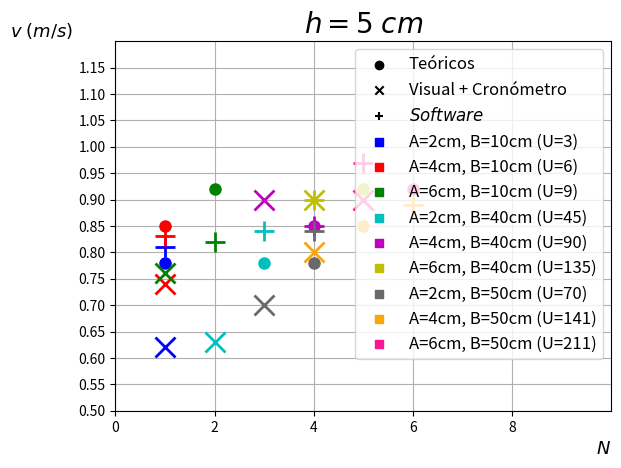

This chart was generated by the following Python code:
import numpy as np
from numpy import *
import math
import matplotlib.pyplot as plt

#Valores teóricos

N_teo_A1B1=1
N_teo_A2B1=1
N_teo_A3B1=2
N_teo_A1B2=3
N_teo_A2B2=4
N_teo_A3B2=5
N_teo_A1B3=4
N_teo_A2B3=5
N_teo_A3B3=6


v_teo_A1=0.78
Erro_v_teo_A1=0.01
v_teo_A2=0.85
Erro_v_teo_A2=0.01
v_teo_A3=0.92
Erro_v_teo_A3=0.01

N_teo_h1=[N_teo_A1B1, N_teo_A2B1, N_teo_A3B1, N_teo_A1B2, N_teo_A2B2, N_teo_A3B2, N_teo_A1B3, N_teo_A2B3, N_teo_A3B3]
v_teo_h1=[v_teo_A1, v_teo_A2, v_teo_A3, v_teo_A1, v_teo_A2, v_teo_A3, v_teo_A1, v_teo_A2, v_teo_A3]
Erro_v_teo_h1=[Erro_v_teo_A1, Erro_v_teo_A2, Erro_v_teo_A3, Erro_v_teo_A1, Erro_v_teo_A2, Erro_v_teo_A3, Erro_v_teo_A1, Erro_v_teo_A2, Erro_v_teo_A3]


#Valores visuais+cronómetro

N_vis_A1B1=1
N_vis_A2B1=1
N_vis_A3B1=1
N_vis_A1B2=2
N_vis_A2B2=3
N_vis_A3B2=4
N_vis_A1B3=3
N_vis_A2B3=4
N_vis_A3B3=5


v_crono_A1B1=0.62
Erro_v_crono_A1B1=0.08
v_crono_A2B1=0.74
Erro_v_crono_A2B1=0.12
v_crono_A3B1=0.76
Erro_v_crono_A3B1=0.12
v_crono_A1B2=0.63
Erro_v_crono_A1B2=0.08
v_crono_A2B2=0.9
Erro_v_crono_A2B2=0.2
v_crono_A3B2=0.9
Erro_v_crono_A3B2=0.2
v_crono_A1B3=0.7
Erro_v_crono_A1B3=0.1
v_crono_A2B3=0.8
Erro_v_crono_A2B3=0.1
v_crono_A3B3=0.9
Erro_v_crono_A3B3=0.2

N_vis_h1=[N_vis_A1B1, N_vis_A2B1, N_vis_A3B1, N_vis_A1B2, N_vis_A2B2, N_vis_A3B2, N_vis_A1B3, N_vis_A2B3, N_vis_A3B3]
v_crono_h1=[v_crono_A1B1, v_crono_A2B1, v_crono_A3B1, v_crono_A1B2, v_crono_A2B2, v_crono_A3B2, v_crono_A1B3, v_crono_A2B3, v_crono_A3B3]
Erro_v_crono_h1=[Erro_v_crono_A1B1, Erro_v_crono_A2B1, Erro_v_crono_A3B1, Erro_v_crono_A1B2, Erro_v_crono_A2B2, Erro_v_crono_A3B2, Erro_v_crono_A1B3, Erro_v_crono_A2B3, Erro_v_crono_A3B3]


#Valores software

N_soft_A1B1=1
N_soft_A2B1=1
N_soft_A3B1=2
N_soft_A1B2=3
N_soft_A2B2=4
N_soft_A3B2=4
N_soft_A1B3=4
N_soft_A2B3=6
N_soft_A3B3=5

v_soft_A1B1=0.81
Erro_v_soft_A1B1=0.02
v_soft_A2B1=0.83
Erro_v_soft_A2B1=0.03
v_soft_A3B1=0.82
Erro_v_soft_A3B1=0.02
v_soft_A1B2=0.84
Erro_v_soft_A1B2=0.03
v_soft_A2B2=0.85
Erro_v_soft_A2B2=0.03
v_soft_A3B2=0.90
Erro_v_soft_A3B2=0.03
v_soft_A1B3=0.84
Erro_v_soft_A1B3=0.03
v_soft_A2B3=0.89
Erro_v_soft_A2B3=0.03
v_soft_A3B3=0.97
Erro_v_soft_A3B3=0.03

plt.plot(N_teo_A1B1, v_teo_A1, c='b', marker='o', markersize=8)
plt.plot(N_vis_A1B1, v_crono_A1B1, c='b', marker='x', markersize=15, mew=2)
plt.plot(N_soft_A1B1, v_soft_A1B1, c='b', marker='+', markersize=15, mew=2)
plt.plot(N_teo_A2B1, v_teo_A2, c='r', marker='o', markersize=8)
plt.plot(N_vis_A2B1, v_crono_A2B1, c='r', marker='x', markersize=15, mew=2)
plt.plot(N_soft_A2B1, v_soft_A2B1, c='r', marker='+', markersize=15, mew=2)
plt.plot(N_teo_A3B1, v_teo_A3, c='g', marker='o', markersize=8)
plt.plot(N_vis_A3B1, v_crono_A3B1, c='g', marker='x', markersize=15, mew=2)
plt.plot(N_soft_A3B1, v_soft_A3B1, c='g', marker='+', markersize=15, mew=2)

plt.plot(N_teo_A1B2, v_teo_A1, c='c', marker='o', markersize=8)
plt.plot(N_vis_A1B2, v_crono_A1B2, c='c', marker='x', markersize=15, mew=2)
plt.plot(N_soft_A1B2, v_soft_A1B2, c='c', marker='+', markersize=15, mew=2)
plt.plot(N_teo_A2B2, v_teo_A2, c='m', marker='o', markersize=8)
plt.plot(N_vis_A2B2, v_crono_A2B2, c='m', marker='x', markersize=15, mew=2)
plt.plot(N_soft_A2B2, v_soft_A2B2, c='m', marker='+', markersize=15, mew=2)
plt.plot(N_teo_A3B2, v_teo_A3, c='y', marker='o', markersize=8)
plt.plot(N_vis_A3B2, v_crono_A3B2, c='y', marker='x', markersize=15, mew=2)
plt.plot(N_soft_A3B2, v_soft_A3B2, c='y', marker='+', markersize=15, mew=2)

plt.plot(N_teo_A1B3, v_teo_A1, c='dimgray', marker='o', markersize=8)
plt.plot(N_vis_A1B3, v_crono_A1B3, c='dimgray', marker='x', markersize=15, mew=2)
plt.plot(N_soft_A1B3, v_soft_A1B3, c='dimgray', marker='+', markersize=15, mew=2)
plt.plot(N_teo_A2B3, v_teo_A2, c='orange', marker='o', markersize=8)
plt.plot(N_vis_A2B3, v_crono_A2B3, c='orange', marker='x', markersize=15, mew=2)
plt.plot(N_soft_A2B3, v_soft_A2B3, c='orange', marker='+', markersize=15, mew=2)
plt.plot(N_teo_A3B3, v_teo_A3, c='deeppink', marker='o', markersize=8)
plt.plot(N_vis_A3B3, v_crono_A3B3, c='deeppink', marker='x', markersize=15, mew=2)
plt.plot(N_soft_A3B3, v_soft_A3B3, c='deeppink', marker='+', markersize=15, mew=2)

label_teo_x=-1
label_teo_y=-1
plt.scatter(label_teo_x, label_teo_y, c='k', marker='o', label='Teóricos')
plt.scatter(label_teo_x, label_teo_y, c='k', marker='x', label='Visual + Cronómetro')
plt.scatter(label_teo_x, label_teo_y, c='k', marker='+', label=r'$\it{Software}$')
plt.scatter(label_teo_x, label_teo_y, c='b', marker='s', label='A=2cm, B=10cm (U=3)')
plt.scatter(label_teo_x, label_teo_y, c='r', marker='s', label='A=4cm, B=10cm (U=6)')
plt.scatter(label_teo_x, label_teo_y, c='g', marker='s', label='A=6cm, B=10cm (U=9)')
plt.scatter(label_teo_x, label_teo_y, c='c', marker='s', label='A=2cm, B=40cm (U=45)')
plt.scatter(label_teo_x, label_teo_y, c='m', marker='s', label='A=4cm, B=40cm (U=90)')
plt.scatter(label_teo_x, label_teo_y, c='y', marker='s', label='A=6cm, B=40cm (U=135)')
plt.scatter(label_teo_x, label_teo_y, c='dimgray', marker='s', label='A=2cm, B=50cm (U=70)')
plt.scatter(label_teo_x, label_teo_y, c='orange', marker='s', label='A=4cm, B=50cm (U=141)')
plt.scatter(label_teo_x, label_teo_y, c='deeppink', marker='s', label='A=6cm, B=50cm (U=211)')
plt.xlim(0, 10)
plt.ylim(0.5, 1.2)

plt.xlabel(r'$N$', fontsize=13, loc='right')
plt.ylabel(r'$v\;(m/s)$', fontsize=13, rotation='horizontal', loc='top')
plt.xticks(np.arange(0, 10, 2))
plt.yticks(np.arange(0.5, 1.2, 0.05))
plt.title(r'$h=5\;cm$', fontsize=20)
plt.legend(loc='best', shadow=False, fontsize='large')
plt.grid()
plt.show()